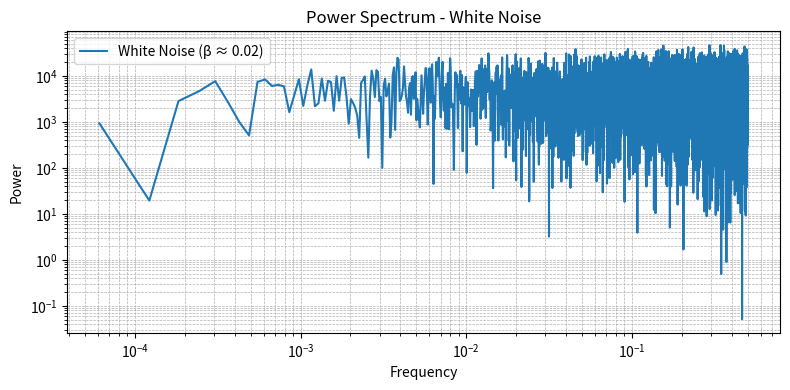
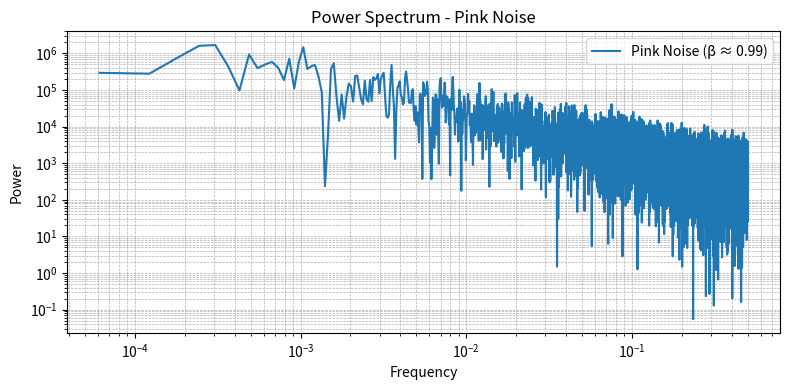
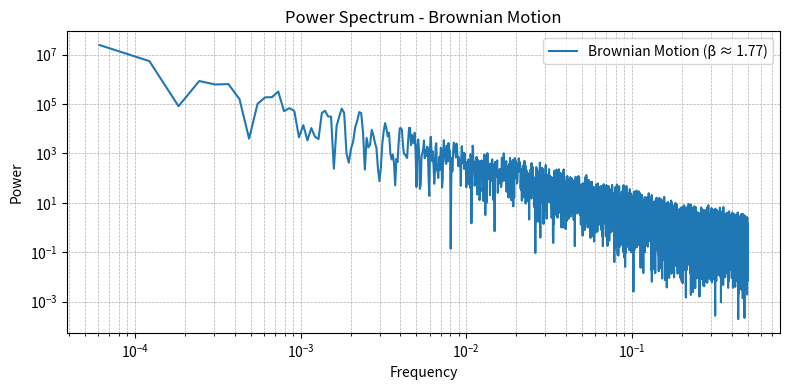
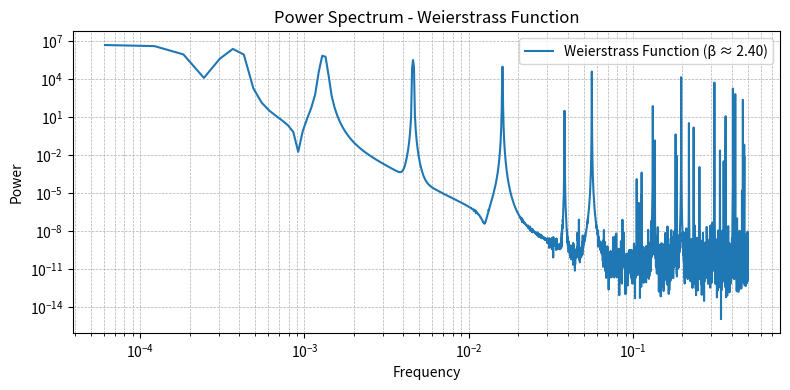

Reproduce these figures in Python, in order.
import numpy as np
import matplotlib.pyplot as plt
from scipy.fft import fft, fftfreq
from scipy.signal import windows, lfilter
from numpy.random import default_rng

def compute_fft_beta(signal, sample_spacing=1.0, window_type=None, plot_label=None):
    n = len(signal)
    signal = signal - np.mean(signal)
    signal = signal / np.std(signal)

    if window_type == 'hann':
        win = windows.hann(n)
        signal *= win
    elif window_type == 'hamming':
        win = windows.hamming(n)
        signal *= win
    elif window_type == 'blackman':
        win = windows.blackman(n)
        signal *= win
    # else: rectangular window (no windowing)

    yf = fft(signal)
    xf = fftfreq(n, sample_spacing)[:n//2]
    power = np.abs(yf[:n//2])**2

    # Fit power-law to the log-log power spectrum
    mask = (xf > 0) & (power > 0)
    log_x = np.log(xf[mask])
    log_y = np.log(power[mask])
    coeffs = np.polyfit(log_x, log_y, 1)
    beta = -coeffs[0]

    # Optional plot
    plt.figure(figsize=(8, 4))
    plt.loglog(xf[1:], power[1:], label=f'{plot_label} (β ≈ {beta:.2f})')
    plt.xlabel('Frequency')
    plt.ylabel('Power')
    plt.title(f'Power Spectrum - {plot_label}')
    plt.grid(True, which='both', linestyle='--', linewidth=0.5)
    plt.legend()
    plt.tight_layout()
    plt.show()

    return beta

def generate_white_noise(n):
    return np.random.randn(n)

def generate_brownian_motion(n):
    return np.cumsum(np.random.randn(n))

def generate_pink_noise(n):
    # Voss-McCartney approximation using IIR filter
    white = np.random.randn(n)
    b = [0.049922035, -0.095993537, 0.050612699, -0.004408786]
    a = [1, -2.494956002, 2.017265875, -0.522189400]
    pink = lfilter(b, a, white)
    return pink

def generate_weierstrass(x, a=0.6, b=3.0, num_terms=50):
    w = np.zeros_like(x)
    for k in range(num_terms):
        w += (a ** k) * np.cos((b ** k) * np.pi * x)
    w -= np.mean(w)
    w /= np.std(w)
    return w

# Main simulation
if __name__ == "__main__":
    n = 2**14  # 16384
    x = np.linspace(0, 1, n)

    # Generate signals
    white = generate_white_noise(n)
    pink = generate_pink_noise(n)
    brownian = generate_brownian_motion(n)
    weier = generate_weierstrass(x, a=0.6, b=3.5, num_terms=100)

    # Compute FFT and power-law exponents
    beta_white = compute_fft_beta(white, window_type='hann', plot_label='White Noise')
    beta_pink = compute_fft_beta(pink, window_type='hann', plot_label='Pink Noise')
    beta_brownian = compute_fft_beta(brownian, window_type='hann', plot_label='Brownian Motion')
    beta_weier = compute_fft_beta(weier, window_type='hann', plot_label='Weierstrass Function')

    # Print results
    print(f"White noise β ≈ {beta_white:.2f}")
    print(f"Pink noise β ≈ {beta_pink:.2f}")
    print(f"Brownian motion β ≈ {beta_brownian:.2f}")
    print(f"Weierstrass function β ≈ {beta_weier:.2f}")
